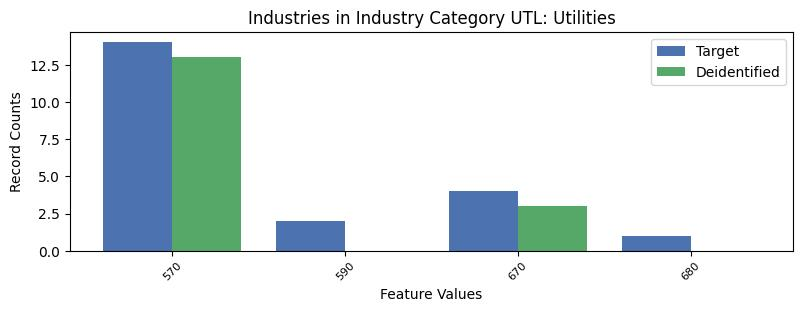

The data file committed next to this chart (first rows):
, INDP, count_target, count_deidentified
1, 570, 14, 13.0
0, 590, 2, 0.0
2, 670, 4, 3.0
3, 680, 1, 0.0
